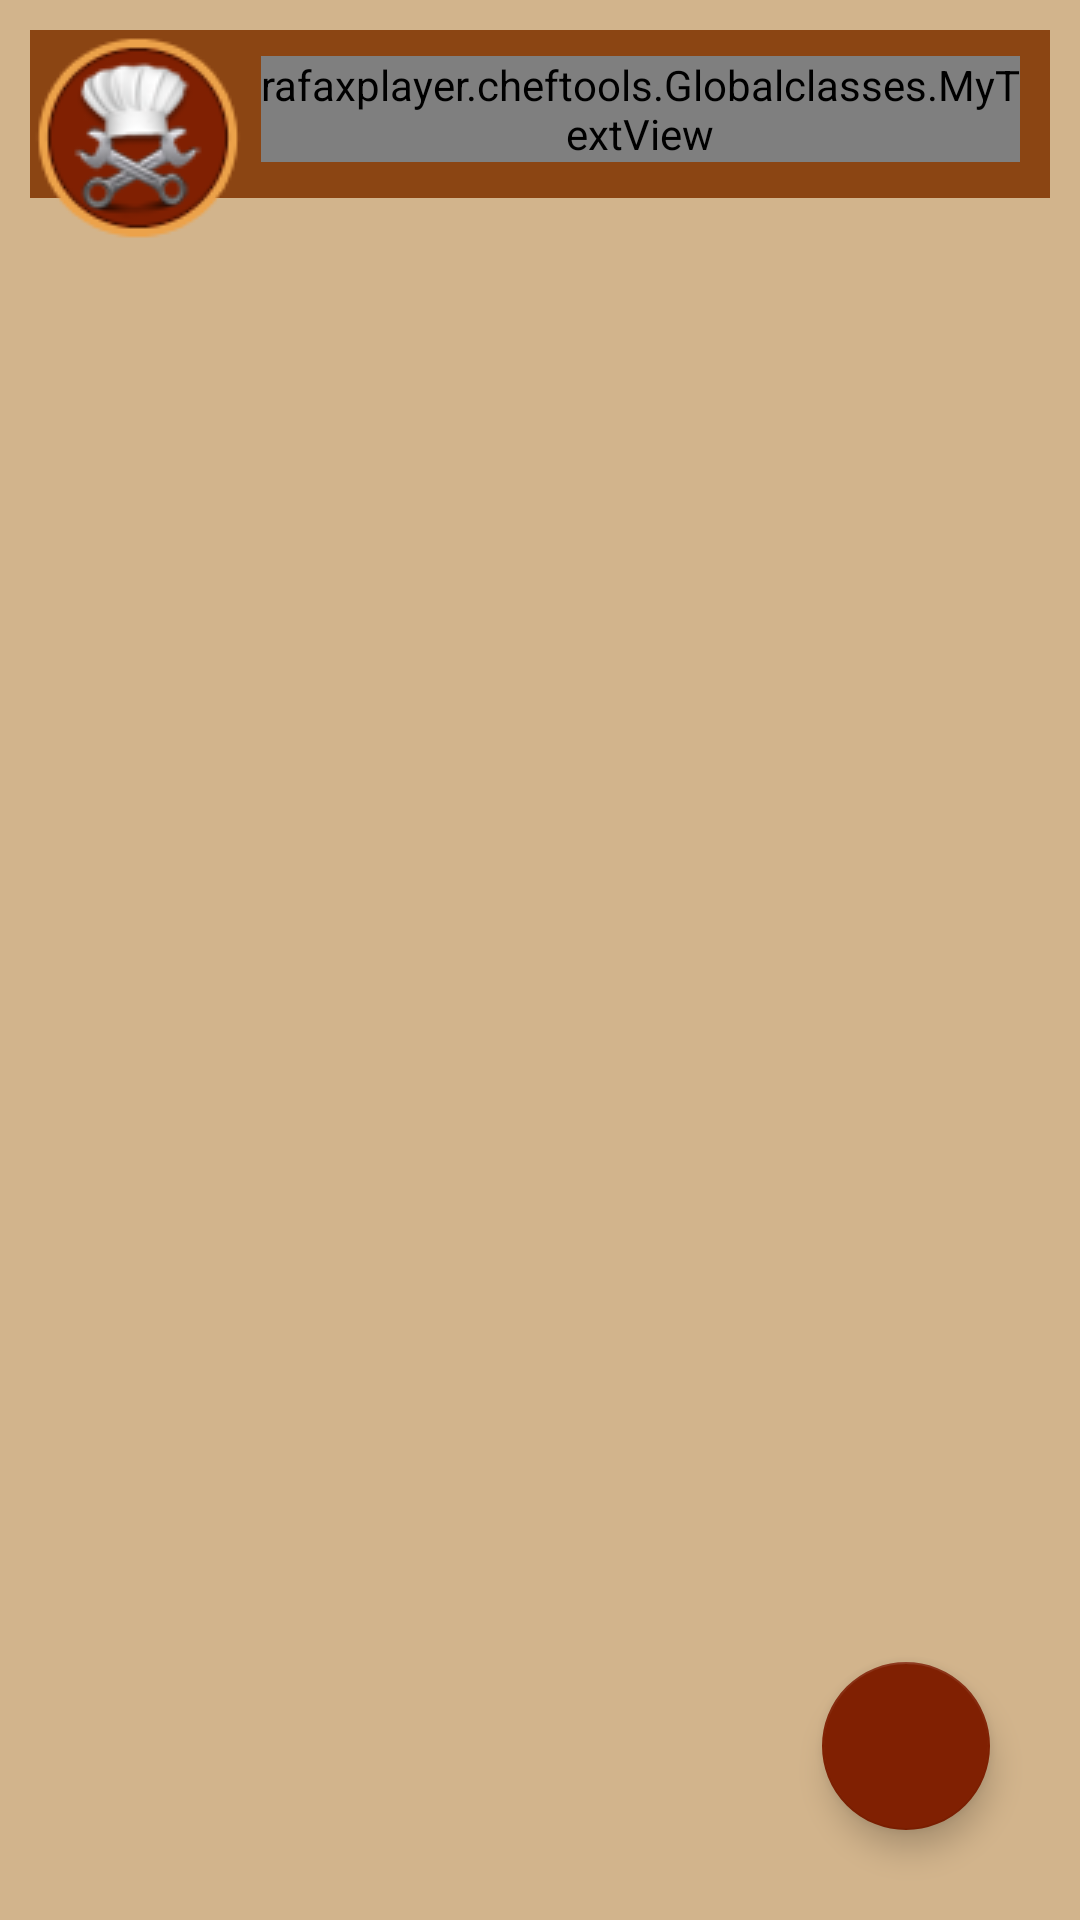

The Android layout XML behind this screen, and the referenced resources:
<!-- AndroidManifest.xml: application theme AppTheme -->
<!-- res/layout/fragment_backups_dlg.xml -->
<LinearLayout xmlns:android="http://schemas.android.com/apk/res/android"
    xmlns:fab="http://schemas.android.com/apk/res-auto"
    android:layout_width="match_parent"
    android:layout_height="match_parent"
    android:orientation="vertical"
    android:background="@color/windowBackgroundColor"
    android:padding="10dp">

    <include layout="@layout/toolbar" />

    <FrameLayout
        android:layout_width="match_parent"
        android:layout_height="match_parent">

        <android.support.v7.widget.RecyclerView
            android:id="@+id/list_items"
            android:layout_width="match_parent"
            android:layout_height="match_parent"
            android:layout_alignParentEnd="true"
            android:layout_alignParentRight="true"
            android:paddingLeft="5dp"
            android:paddingRight="5dp"
            android:paddingTop="5dp"
            android:scrollbars="vertical" />

        <android.support.design.widget.FloatingActionButton
            android:id="@+id/fab"
            android:layout_width="wrap_content"
            android:layout_height="wrap_content"
            android:layout_gravity="bottom|right"
            android:layout_marginBottom="20dp"
            android:layout_marginRight="20dp"
            android:elevation="5dp"
            android:src="@drawable/add_min"
            fab:fab_colorNormal="@color/colorAccent"
            fab:fab_colorPressed="@color/colorPrimaryDark" />

    </FrameLayout>
</LinearLayout>
<!-- res/layout/toolbar.xml (included above) -->
<?xml version="1.0" encoding="utf-8"?>
<FrameLayout xmlns:android="http://schemas.android.com/apk/res/android"
    xmlns:app="http://schemas.android.com/apk/res-auto"
    android:layout_width="match_parent"
    android:layout_height="wrap_content">

    <android.support.v7.widget.Toolbar
        android:id="@+id/toolbar"
        android:layout_width="match_parent"
        android:layout_height="wrap_content"
        android:minHeight="?attr/actionBarSize"
        android:theme="@style/toolbarStyle"
        app:popupTheme="@style/PopupMenu">

    </android.support.v7.widget.Toolbar>

    <LinearLayout
        android:id="@+id/contenttoolbar"
        android:layout_width="match_parent"
        android:layout_height="match_parent"
        android:orientation="horizontal">

        <ImageView
            android:id="@+id/logo"
            android:layout_width="wrap_content"
            android:layout_height="wrap_content"
            android:src="@drawable/ic_toolbar_normal" />

        <rafaxplayer.cheftools.Globalclasses.MyTextView
            android:id="@+id/texttitle"
            android:layout_width="wrap_content"
            android:layout_height="wrap_content"
            android:layout_gravity="center_vertical"
            android:layout_marginLeft="5dp"
            android:layout_marginRight="10dp"
            android:layout_marginTop="-10dp"
            android:ellipsize="end"
            android:maxWidth="@dimen/texttitle_width"
            android:shadowColor="@color/colorAccent"
            android:shadowDx="3"
            android:shadowDy="3"
            android:shadowRadius="1.5"
            android:singleLine="true"
            android:text="@string/app_name"
            android:textAppearance="?android:attr/textAppearanceLarge"
            android:textColor="@color/textTitletColor"
            android:textIsSelectable="true"
            android:textSize="18sp" />
    </LinearLayout>

</FrameLayout>
<!-- resources referenced by this layout -->
<resources>
  <color name="colorAccent">#802002</color>
  <color name="colorPrimaryDark">#5e200f</color>
  <color name="textTitletColor">#b8860b</color>
  <color name="windowBackgroundColor">#D2B48C</color>
  <dimen name="texttitle_width">500dp</dimen>
  <string name="app_name">Chef Tools</string>
  <style name="PopupMenu">
          <item name="android:textColor">@color/colorPrimary</item>
          <item name="android:textStyle">bold|italic</item>
          <item name="android:background">@color/windowBackgroundColor</item>
          <item name="android:selectableItemBackground">@color/textTitletColor</item>
      </style>
  <style name="toolbarStyle" parent="Theme.AppCompat.Light.NoActionBar">
          <item name="android:background">@color/colorPrimary</item>
          <item name="android:textColorSecondary">@color/textTitletColor</item>
          <item name="android:textColorPrimary">@color/textTitletColor</item>
          <item name="android:textColor">@color/textTitletColor</item>
          <item name="android:actionModeStyle">@style/ActionMode</item>
          <item name="actionModeStyle">@style/ActionMode</item>
      </style>
  <style name="AppTheme" parent="AppTheme.Base" />
  <color name="colorPrimary">#8b4513</color>
  <style name="ActionMode" parent="Widget.AppCompat.ActionMode">
          <item name="background">@color/colorPrimary</item>
          <item name="android:background">@color/colorPrimary</item>
      </style>
  <style name="EditStyle" parent="@android:style/Widget.EditText">
          <item name="android:background">@drawable/backedittext</item>
      </style>
  <style name="BottomSheet.StyleDialog" parent="BottomSheet.Dialog">
          <item name="android:backgroundDimAmount">0.5</item>
          <item name="android:windowAnimationStyle">@style/BottomSheet.Animation</item>
          <item name="android:textColorPrimary">@color/colorPrimary</item>
          <item name="android:textColorSecondary">@android:color/background_dark</item>
          <item name="android:textColorHint">#b8915f23</item>
          <item name="bs_dialogBackground">@color/windowBackgroundColor</item>
          <item name="bs_dividerColor">@color/colorPrimary</item>
          <item name="bs_numColumns">4</item>
          <item name="bs_listStyle">@style/BottomSheet.StyleList</item>
      </style>
  <!-- drawable backedittext (drawable) -->
  <?xml version="1.0" encoding="utf-8"?>
  <shape xmlns:android="http://schemas.android.com/apk/res/android">
      <solid android:color="@color/editBackgroundColor">
  
      </solid>
      <corners android:radius="5dp">
  
      </corners>
  
  
  </shape>
  <style name="BottomSheet.StyleList">
          <item name="android:listSelector">@drawable/bs_list_selector</item>
          <item name="android:layoutAnimation">@anim/bs_list_layout_fade_in</item>
      </style>
  <color name="editBackgroundColor">#38fdffd5</color>
  <!-- drawable bs_list_selector (drawable) -->
  <?xml version="1.0" encoding="utf-8"?>
  <selector xmlns:android="http://schemas.android.com/apk/res/android">
  
      <item android:state_pressed="true">
          <shape>
              <padding android:bottom="@dimen/dimen_padding_button" android:top="@dimen/dimen_padding_button" />
              <solid android:color="@color/textTitletColor" />
          </shape>
      </item>
      <item android:state_focused="true">
          <shape>
              <padding android:bottom="@dimen/dimen_padding_button" android:top="@dimen/dimen_padding_button" />
              <solid android:color="#77000000" />
          </shape>
      </item>
      <item android:drawable="@android:color/transparent" />
  
  </selector>
  <dimen name="dimen_padding_button">10dp</dimen>
</resources>
